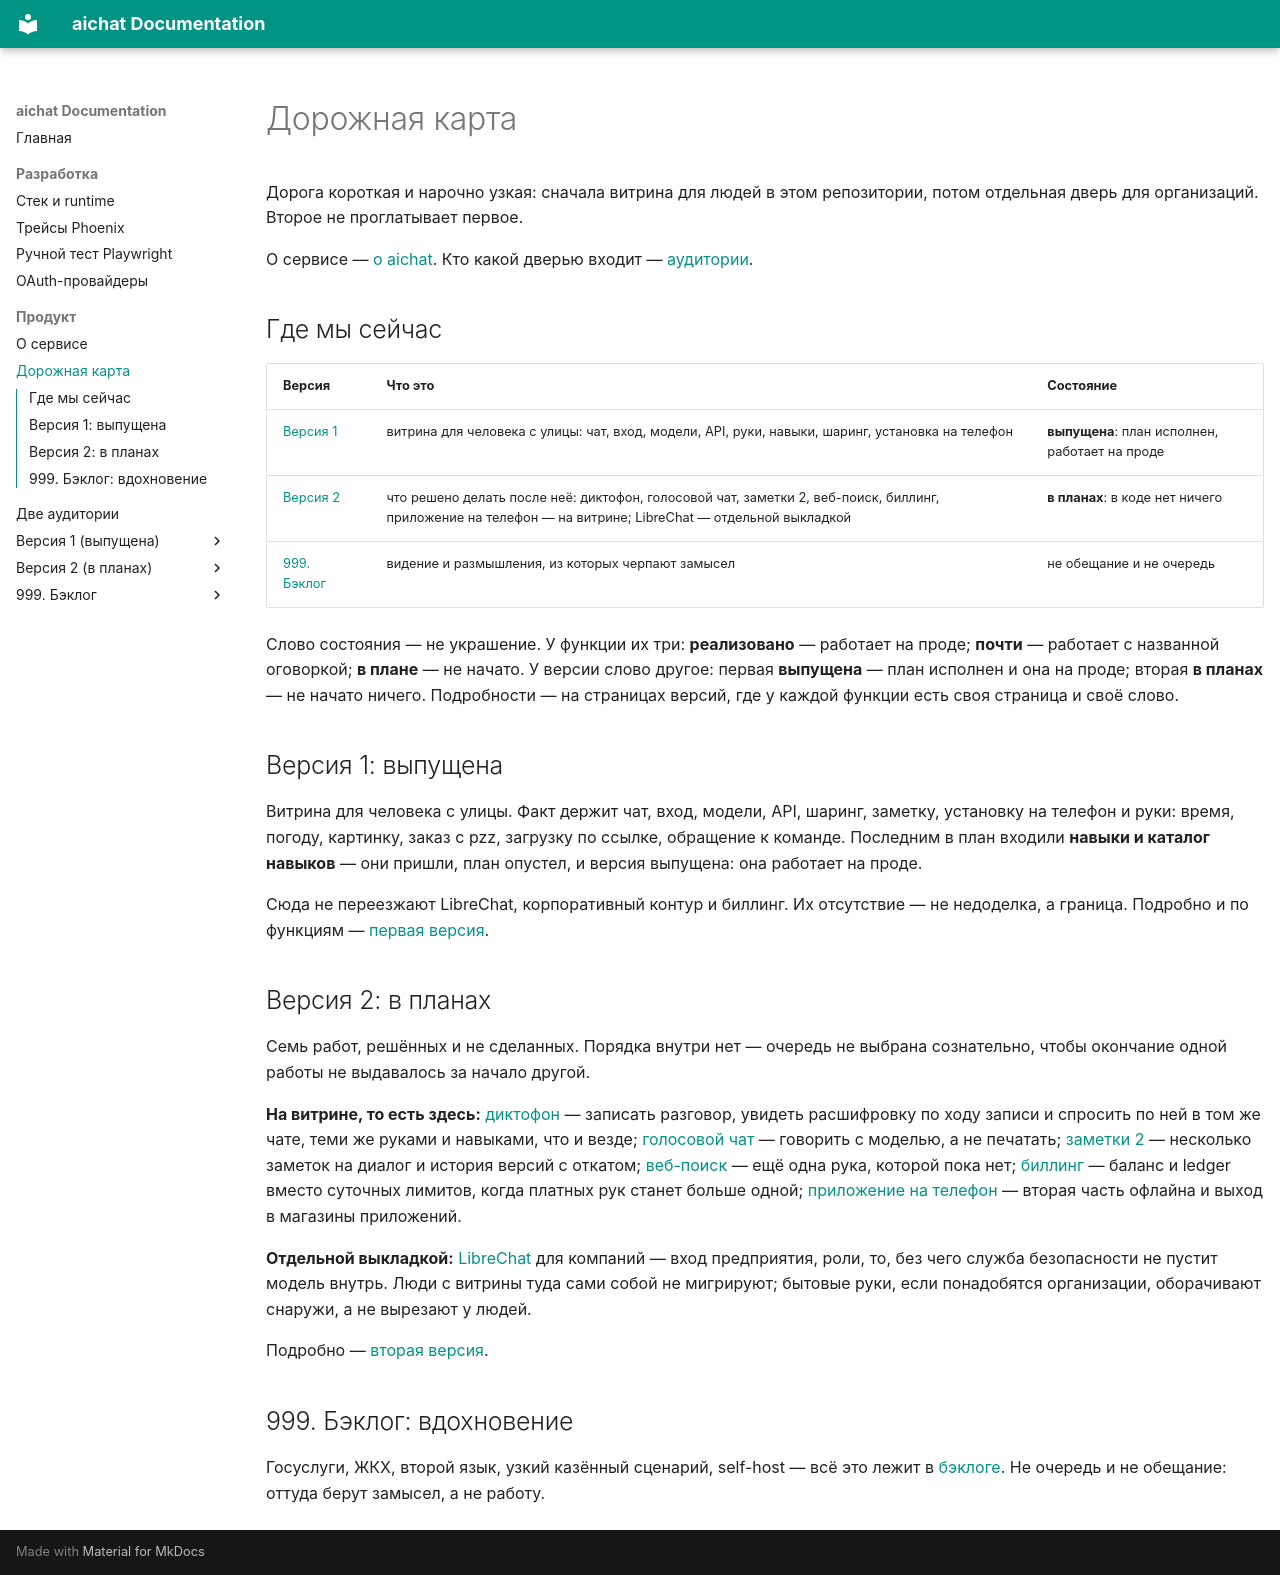

repository: ladyka/aichat · page: product/roadmap/index.html · generator: mkdocs

# Дорожная карта

Дорога короткая и нарочно узкая: сначала витрина для людей в этом репозитории, потом отдельная дверь для организаций. Второе не проглатывает первое.

О сервисе — [о aichat](about.md). Кто какой дверью входит — [аудитории](audiences.md).

## Где мы сейчас

| Версия | Что это | Состояние |
|--------|---------|-----------|
| [Версия 1](v1/index.md) | витрина для человека с улицы: чат, вход, модели, API, руки, навыки, шаринг, установка на телефон | **выпущена**: план исполнен, работает на проде |
| [Версия 2](v2/index.md) | что решено делать после неё: диктофон, голосовой чат, заметки 2, веб-поиск, биллинг, приложение на телефон — на витрине; LibreChat — отдельной выкладкой | **в планах**: в коде нет ничего |
| [999. Бэклог](v999.backlog/index.md) | видение и размышления, из которых черпают замысел | не обещание и не очередь |

Слово состояния — не украшение. У функции их три: **реализовано** — работает на проде; **почти** — работает с названной оговоркой; **в плане** — не начато. У версии слово другое: первая **выпущена** — план исполнен и она на проде; вторая **в планах** — не начато ничего. Подробности — на страницах версий, где у каждой функции есть своя страница и своё слово.

## Версия 1: выпущена

Витрина для человека с улицы. Факт держит чат, вход, модели, API, шаринг, заметку, установку на телефон и руки: время, погоду, картинку, заказ с pzz, загрузку по ссылке, обращение к команде. Последним в план входили **навыки и каталог навыков** — они пришли, план опустел, и версия выпущена: она работает на проде.

Сюда не переезжают LibreChat, корпоративный контур и биллинг. Их отсутствие — не недоделка, а граница. Подробно и по функциям — [первая версия](v1/index.md).

## Версия 2: в планах

Семь работ, решённых и не сделанных. Порядка внутри нет — очередь не выбрана сознательно, чтобы окончание одной работы не выдавалось за начало другой.

**На витрине, то есть здесь:** [диктофон](v2/dictaphone.md) — записать разговор, увидеть расшифровку по ходу записи и спросить по ней в том же чате, теми же руками и навыками, что и везде; [голосовой чат](v2/voice.md) — говорить с моделью, а не печатать; [заметки 2](v2/notes2.md) — несколько заметок на диалог и история версий с откатом; [веб-поиск](v2/websearch.md) — ещё одна рука, которой пока нет; [биллинг](v2/billing.md) — баланс и ledger вместо суточных лимитов, когда платных рук станет больше одной; [приложение на телефон](v2/pwa.md) — вторая часть офлайна и выход в магазины приложений.

**Отдельной выкладкой:** [LibreChat](v2/librechat.md) для компаний — вход предприятия, роли, то, без чего служба безопасности не пустит модель внутрь. Люди с витрины туда сами собой не мигрируют; бытовые руки, если понадобятся организации, оборачивают снаружи, а не вырезают у людей.

Подробно — [вторая версия](v2/index.md).

## 999. Бэклог: вдохновение

Госуслуги, ЖКХ, второй язык, узкий казённый сценарий, self-host — всё это лежит в [бэклоге](v999.backlog/index.md). Не очередь и не обещание: оттуда берут замысел, а не работу.
